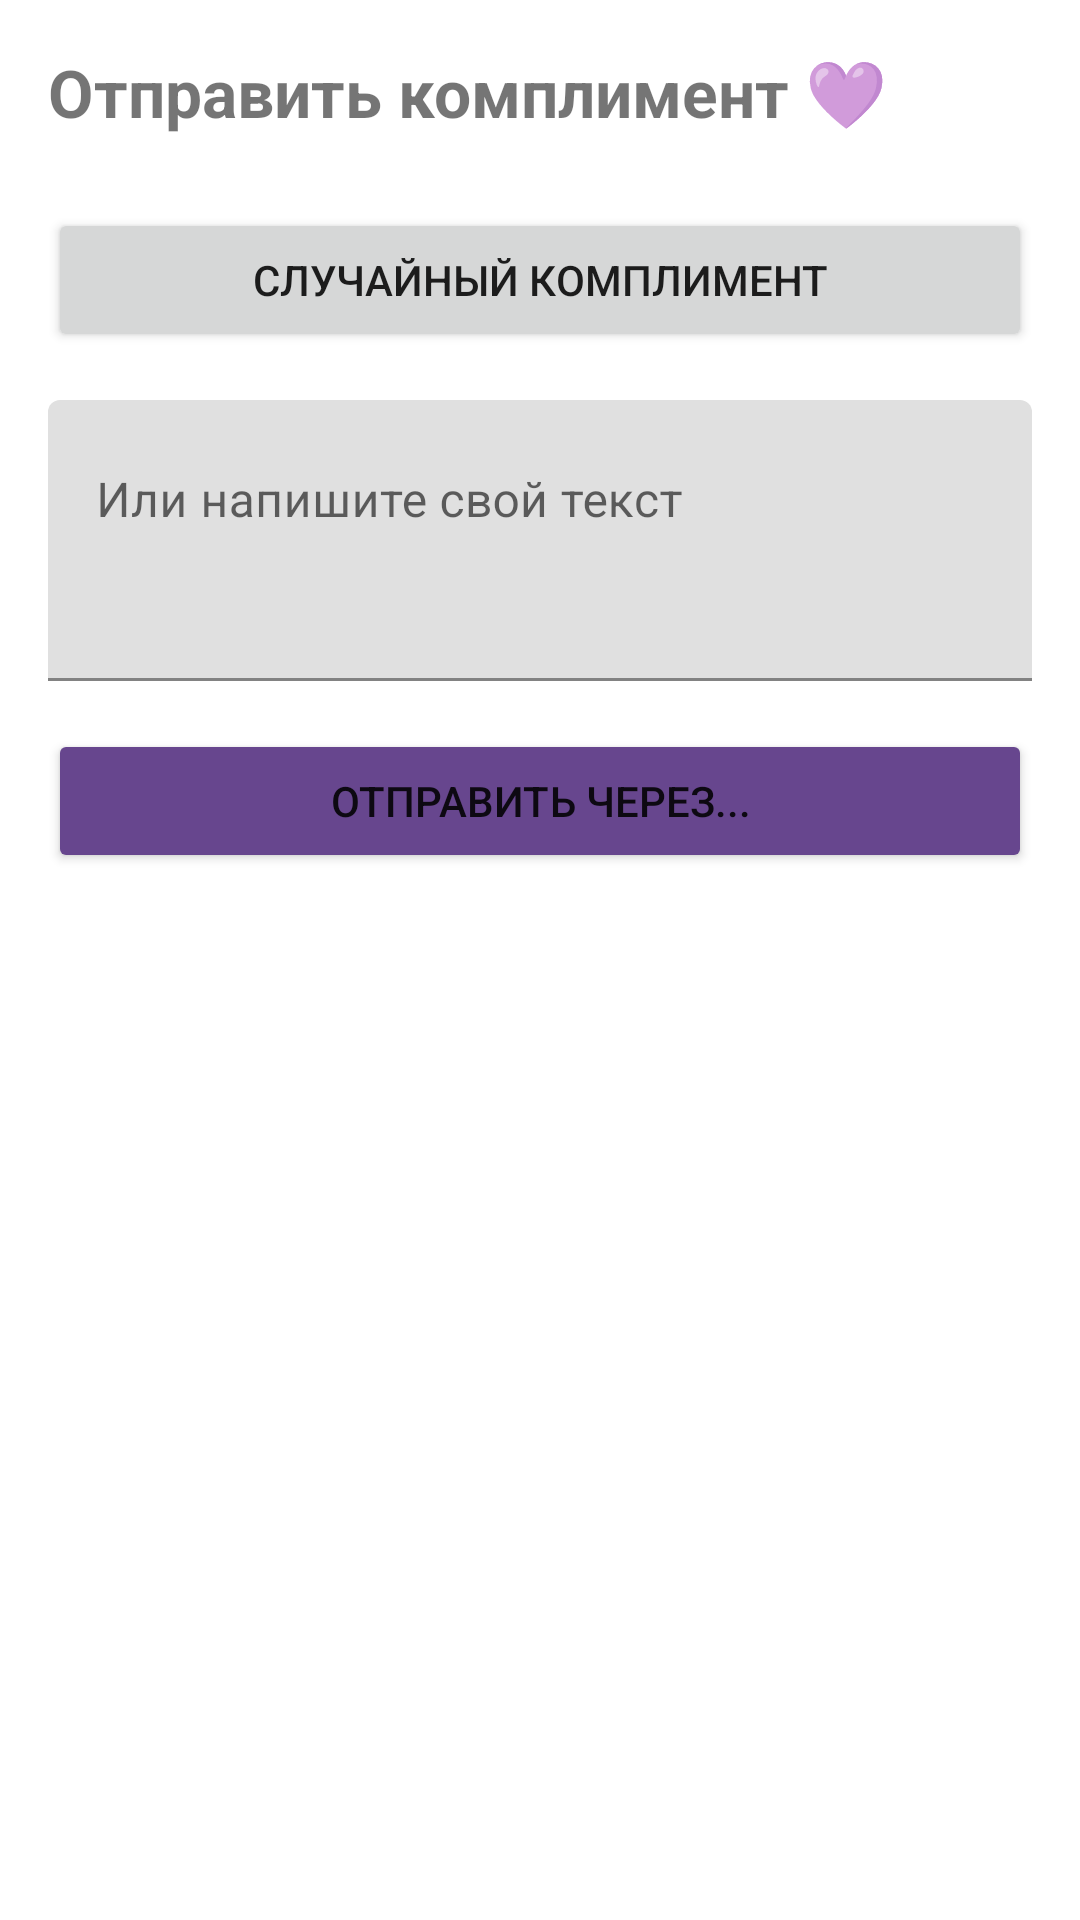

Android layout source for this screen:
<!-- AndroidManifest.xml: application theme Theme.Gratio -->
<!-- res/layout/fragment_messages.xml -->
<?xml version="1.0" encoding="utf-8"?>
<LinearLayout xmlns:android="http://schemas.android.com/apk/res/android"
    android:layout_width="match_parent"
    android:layout_height="match_parent"
    android:orientation="vertical"
    android:padding="16dp">

    <TextView
        android:layout_width="wrap_content"
        android:layout_height="wrap_content"
        android:text="Отправить комплимент 💜"
        android:textSize="22sp"
        android:textStyle="bold"
        android:layout_marginBottom="24dp" />

    
    <Button
        android:id="@+id/btnRandomCompliment"
        android:layout_width="match_parent"
        android:layout_height="wrap_content"
        android:text="Случайный комплимент"
        android:layout_marginBottom="16dp" />

    
    <com.google.android.material.textfield.TextInputLayout
        android:layout_width="match_parent"
        android:layout_height="wrap_content"
        android:layout_marginBottom="16dp"
        android:hint="Или напишите свой текст">

        <com.google.android.material.textfield.TextInputEditText
            android:id="@+id/editTextCustomMessage"
            android:layout_width="match_parent"
            android:layout_height="wrap_content"
            android:minLines="3"
            android:gravity="top" />

    </com.google.android.material.textfield.TextInputLayout>

    
    <Button
        android:id="@+id/btnSend"
        android:layout_width="match_parent"
        android:layout_height="wrap_content"
        android:text="Отправить через..."
        android:backgroundTint="@color/purple_500" />

</LinearLayout>
<!-- resources referenced by this layout -->
<resources>
  <color name="purple_500">#67468E</color>
  <style name="Theme.Gratio" parent="Theme.MaterialComponents.DayNight.NoActionBar">
          <item name="colorPrimary">@color/purple_500</item>
          <item name="colorPrimaryVariant">@color/purple_700</item>
          <item name="colorOnPrimary">@color/white</item>
          <item name="colorSecondary">@color/teal_200</item>
          <item name="colorSecondaryVariant">@color/teal_700</item>
          <item name="colorOnSecondary">@color/black</item>
          <item name="android:statusBarColor">?attr/colorPrimaryVariant</item>
      </style>
  <color name="purple_700">#6B3585</color>
  <color name="white">#FFFFFFFF</color>
  <color name="teal_200">#C477ED</color>
  <color name="teal_700">#56216F</color>
  <color name="black">#FF000000</color>
</resources>
